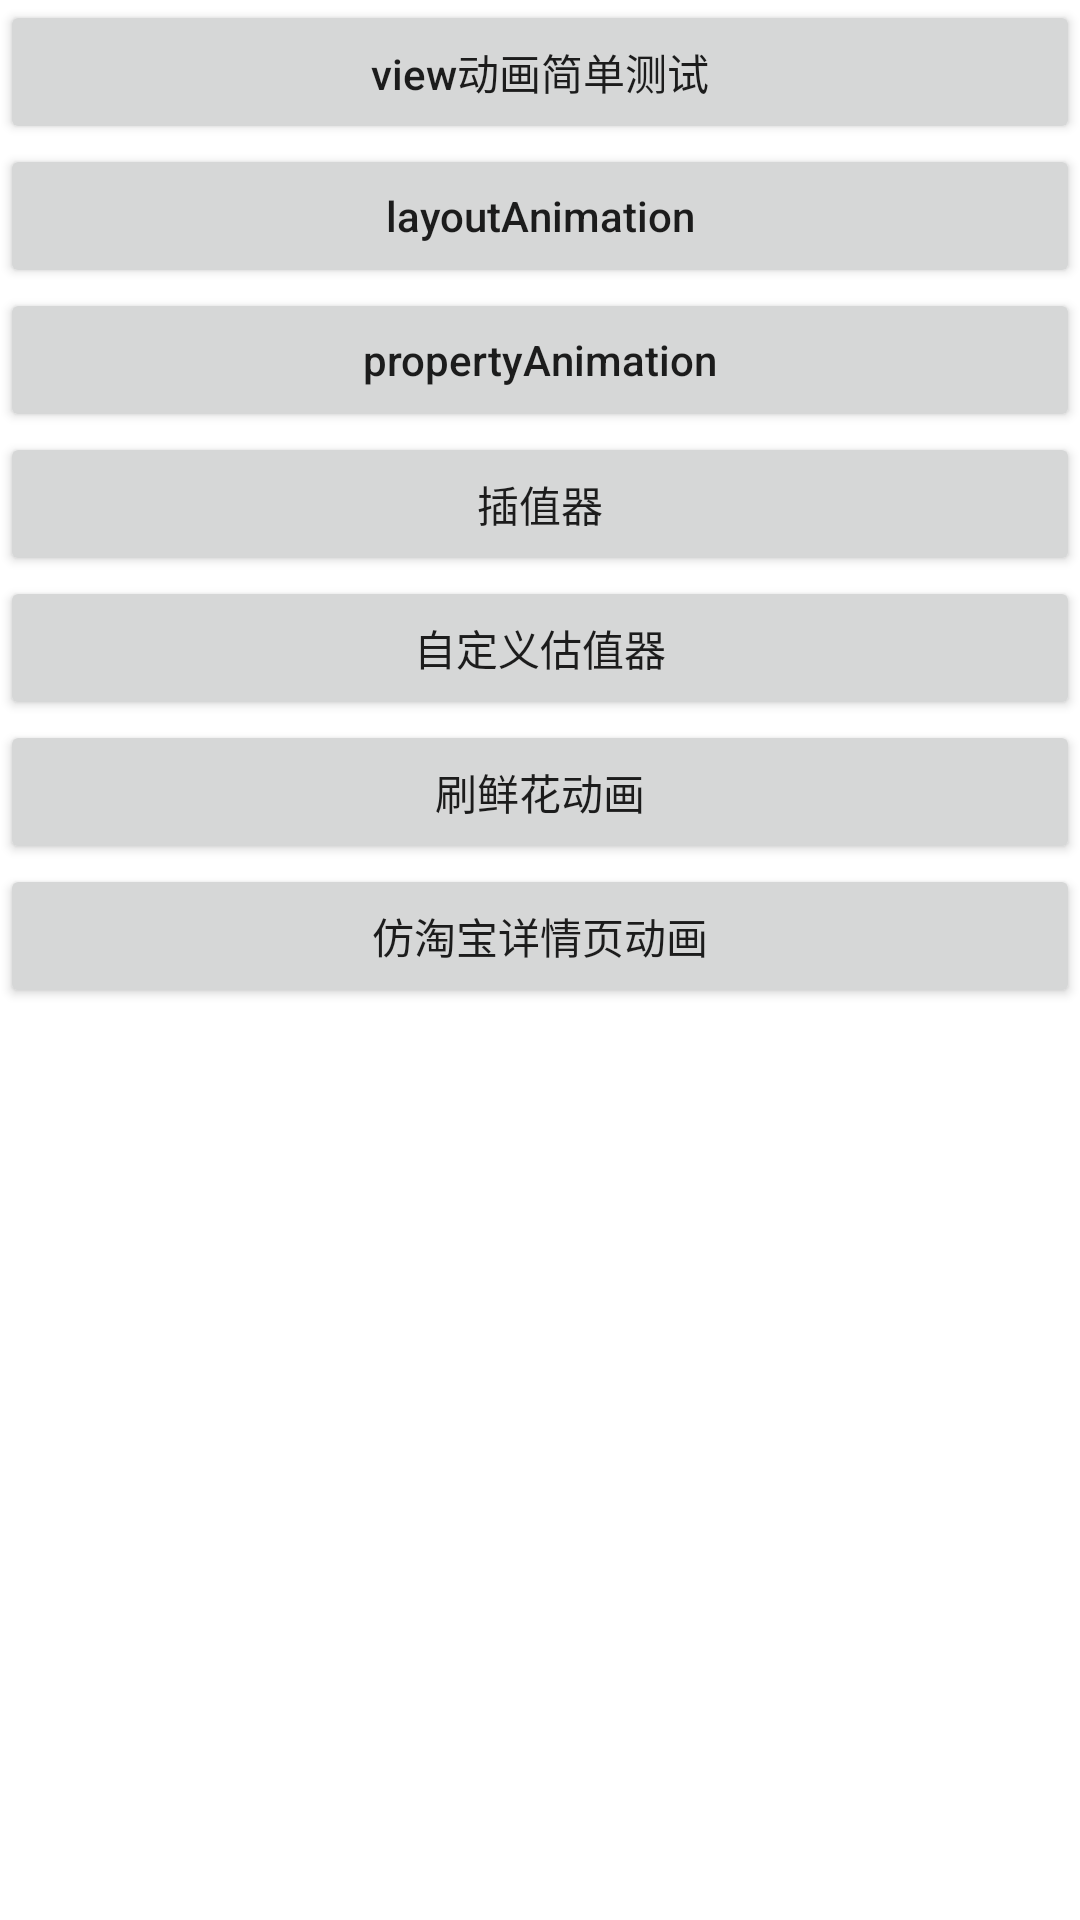

Here is an Android app screen rendered from its layout file. Give the layout XML and the strings, colors and styles it references.
<!-- AndroidManifest.xml: fallback theme Theme.MaterialComponents.DayNight.NoActionBar -->
<!-- res/layout/activity_animation_main.xml -->
<?xml version="1.0" encoding="utf-8"?>
<LinearLayout xmlns:android="http://schemas.android.com/apk/res/android"
    android:layout_width="match_parent"
    android:layout_height="match_parent"
    android:orientation="vertical">

    <Button
        android:layout_width="match_parent"
        android:layout_height="wrap_content"
        android:onClick="simpleViewAnimation"
        android:padding="10dp"
        android:text="view动画简单测试"
        android:textAllCaps="false" />

    <Button
        android:layout_width="match_parent"
        android:layout_height="wrap_content"
        android:onClick="layoutAnimation"
        android:padding="10dp"
        android:text="layoutAnimation"
        android:textAllCaps="false" />

    <Button
        android:layout_width="match_parent"
        android:layout_height="wrap_content"
        android:onClick="propertyAnimation"
        android:padding="10dp"
        android:text="propertyAnimation"
        android:textAllCaps="false" />

    <Button
        android:layout_width="match_parent"
        android:layout_height="wrap_content"
        android:onClick="interpolator"
        android:padding="10dp"
        android:text="插值器"
        android:textAllCaps="false" />

    <Button
        android:layout_width="match_parent"
        android:layout_height="wrap_content"
        android:onClick="evaluator"
        android:padding="10dp"
        android:text="自定义估值器"
        android:textAllCaps="false" />

    <Button
        android:layout_width="match_parent"
        android:layout_height="wrap_content"
        android:onClick="flower"
        android:padding="10dp"
        android:text="刷鲜花动画"
        android:textAllCaps="false" />

    <Button
        android:layout_width="match_parent"
        android:layout_height="wrap_content"
        android:onClick="taobao"
        android:padding="10dp"
        android:text="仿淘宝详情页动画"
        android:textAllCaps="false" />

</LinearLayout>
<!-- resources referenced by this layout -->
<resources>

</resources>
